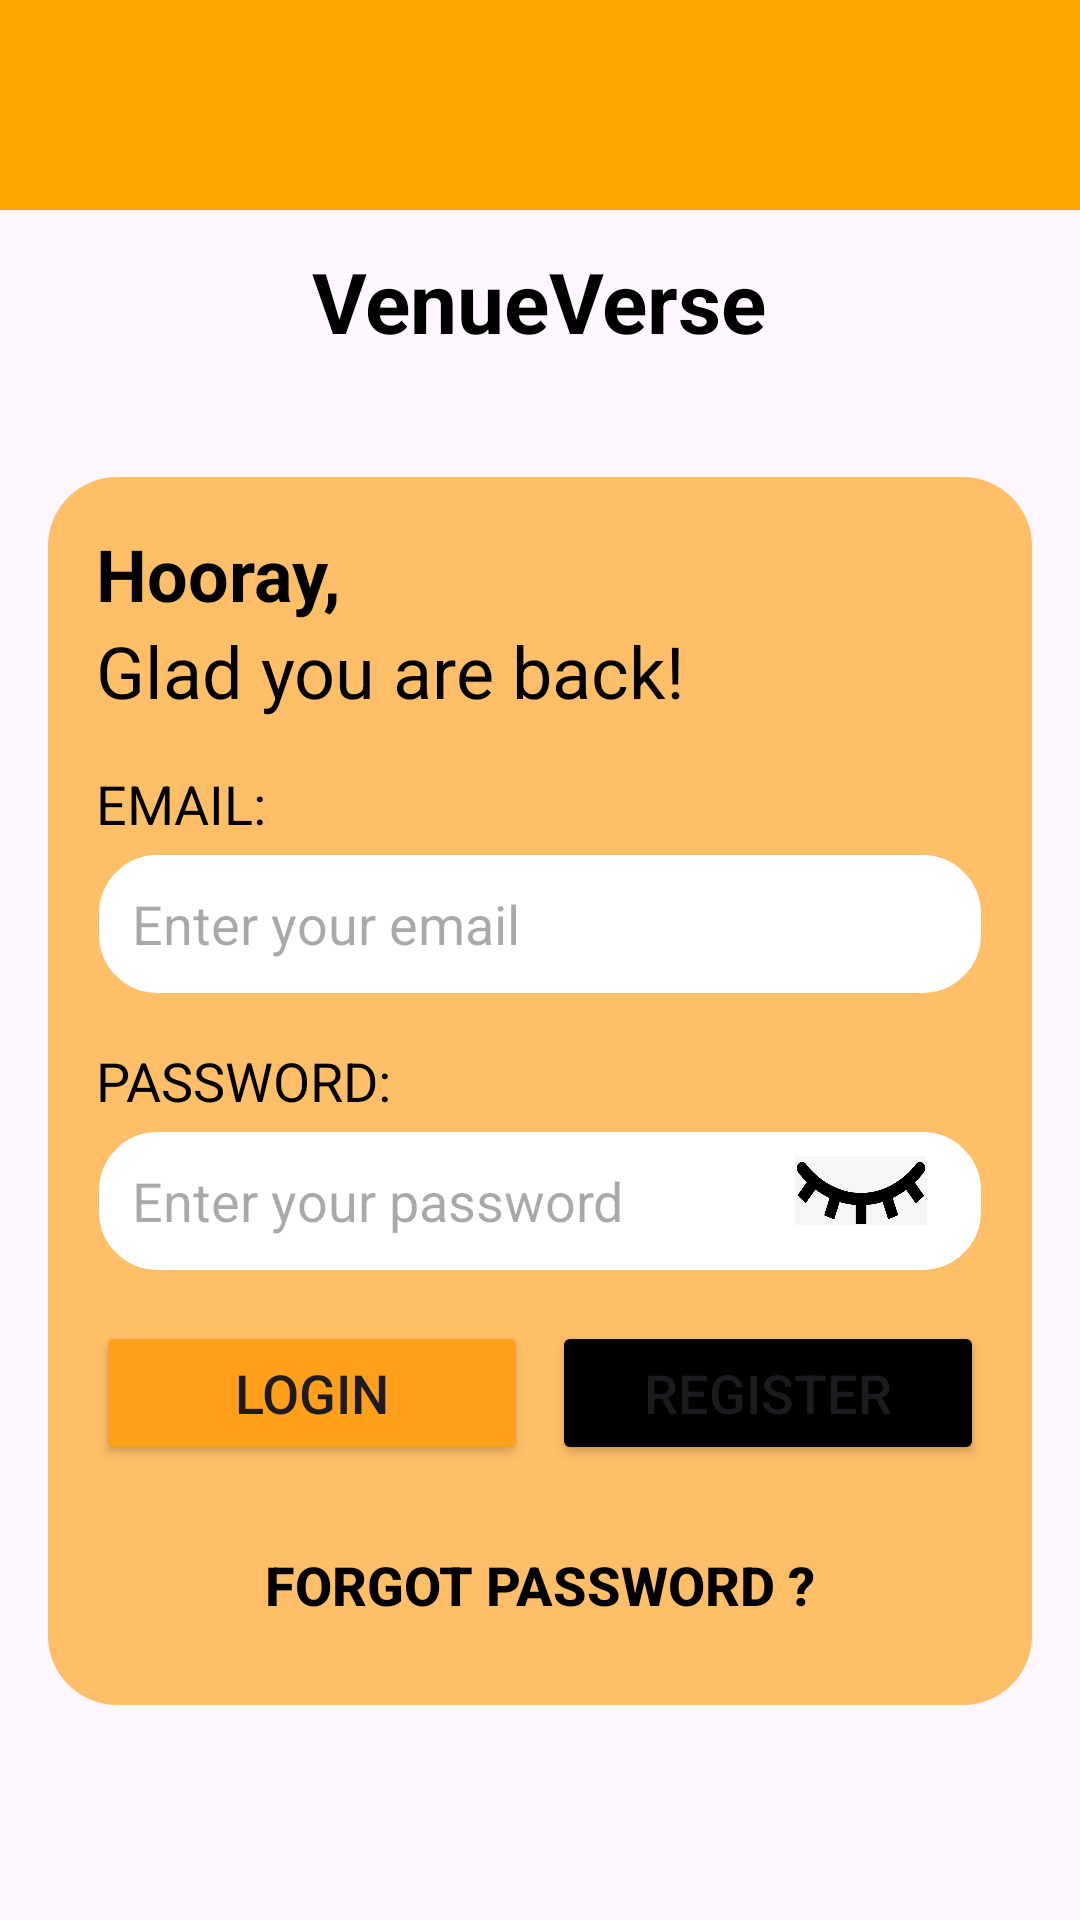

Layout XML and referenced resources for this Android screen:
<!-- AndroidManifest.xml: application theme Theme.VenueVerse -->
<!-- res/layout/activity_login.xml -->
<?xml version="1.0" encoding="utf-8"?>
<RelativeLayout android:layout_width="match_parent"
    android:layout_height="match_parent"
    xmlns:android="http://schemas.android.com/apk/res/android">

    
    <androidx.appcompat.widget.Toolbar
        android:id="@+id/toolbar"
        android:layout_width="match_parent"
        android:layout_height="70dp"
        android:background="#FFA500"
        android:gravity="center_vertical">

        
        <include layout="@layout/toolbar_logo" />
    </androidx.appcompat.widget.Toolbar>

    <LinearLayout
        android:layout_width="match_parent"
        android:layout_height="match_parent"
        android:padding="16dp"
        android:orientation="vertical"
        android:gravity="center">

        <TextView
            android:layout_width="wrap_content"
            android:layout_height="wrap_content"
            android:layout_gravity="center_horizontal"
            android:layout_marginTop="10dp"
            android:layout_marginBottom="40dp"
            android:gravity="center"
            android:text="VenueVerse"
            android:textColor="#000000"
            android:textSize="28sp"
            android:textStyle="bold" />

        <LinearLayout
            android:layout_width="match_parent"
            android:layout_height="wrap_content"
            android:orientation="vertical"
            android:padding="16dp"
            android:background="@drawable/rounded_corners">

            
            <TextView
                android:layout_width="wrap_content"
                android:layout_height="wrap_content"
                android:text="Hooray,"
                android:textStyle="bold"
                android:textSize="24dp"
                android:textColor="#000000"
                android:layout_gravity="start"/>

            
            <TextView
                android:layout_width="wrap_content"
                android:layout_height="wrap_content"
                android:text="Glad you are back!"
                android:textSize="24dp"
                android:textColor="#000000"
                android:layout_gravity="start"
                android:layout_marginBottom="16dp"/>

            
            <TextView
                android:layout_width="wrap_content"
                android:layout_height="wrap_content"
                android:text="EMAIL:"
                android:textSize="18dp"
                android:textColor="#000000"
                android:layout_marginBottom="4dp"
                android:layout_gravity="start"/>

            
            <EditText
                android:id="@+id/loguser"
                android:layout_width="match_parent"
                android:layout_height="48dp"
                android:layout_marginBottom="16dp"
                android:background="@drawable/edit_text_rounded_corners"
                android:hint="Enter your email"
                android:inputType="text"
                android:minHeight="48dp"
                android:padding="12dp" />

            
            <TextView
                android:layout_width="wrap_content"
                android:layout_height="wrap_content"
                android:text="PASSWORD:"
                android:textSize="18dp"
                android:layout_marginBottom="4dp"
                android:textColor="#000000"
                android:layout_gravity="start"/>

            
            <RelativeLayout
                android:layout_width="match_parent"
                android:layout_height="wrap_content">

                <EditText
                    android:id="@+id/logpass"
                    android:layout_width="match_parent"
                    android:layout_height="48dp"
                    android:inputType="textPassword"
                    android:background="@drawable/edit_text_rounded_corners"
                    android:hint="Enter your password"
                    android:padding="12dp"
                    android:minHeight="48dp"
                    android:layout_marginBottom="16dp"/>

                <ImageView
                    android:id="@+id/eye_icon"
                    android:layout_width="44dp"
                    android:layout_height="41dp"
                    android:layout_alignEnd="@id/logpass"
                    android:layout_marginEnd="19dp"
                    android:src="@drawable/eyec" />
            </RelativeLayout>

            
            <LinearLayout
                android:layout_width="match_parent"
                android:layout_height="wrap_content"
                android:orientation="horizontal"
                android:gravity="center"
                android:layout_marginBottom="16dp">

                <Button
                    android:id="@+id/btnlogin"
                    android:layout_width="0dp"
                    android:layout_height="match_parent"
                    android:layout_weight="1"
                    android:backgroundTint="#FF9F1C"
                    android:text="Login"
                    android:textSize="18dp" />

                <Button
                    android:id="@+id/btnregister"
                    android:layout_width="0dp"
                    android:layout_height="wrap_content"
                    android:layout_weight="1"
                    android:text="Register"
                    android:backgroundTint="@color/black"
                    android:textSize="18dp"
                    android:layout_marginStart="8dp"/>
            </LinearLayout>

            
            <Button
                android:id="@+id/btnforget"
                android:layout_width="match_parent"
                android:layout_height="wrap_content"
                android:text="Forgot Password ?"
                android:background="@android:color/transparent"
                android:textColor="@color/black"
                android:textStyle="bold"
                android:textSize="18dp"
                android:layout_gravity="center"/>

        </LinearLayout>

    </LinearLayout>
</RelativeLayout>
<!-- res/layout/toolbar_logo.xml (included above) -->
<?xml version="1.0" encoding="utf-8"?>
<LinearLayout xmlns:android="http://schemas.android.com/apk/res/android"
    android:layout_width="wrap_content"
    android:layout_height="match_parent"
    android:gravity="center"
    android:paddingTop="0dp"
    android:paddingBottom="0dp"
    android:padding="0dp">

    <ImageView
        android:id="@+id/custom_logo"
        android:layout_width="150dp"
        android:layout_height="150dp"
        android:paddingTop="0dp"
        android:paddingBottom="0dp"
        android:src="@drawable/menu_logo_old"
        android:scaleType="fitCenter"
        android:layout_gravity="center"/>
</LinearLayout>
<!-- resources referenced by this layout -->
<resources>
  <color name="black">#FF000000</color>
  <!-- drawable edit_text_rounded_corners (drawable) -->
  <shape xmlns:android="http://schemas.android.com/apk/res/android">
      <solid android:color="#FFFFFF"/> 
      <corners android:radius="20dp"/> 
      <stroke android:width="1dp" android:color="#FFBF69"/> 
  </shape>
  <!-- drawable eyec: png bitmap (drawable, 10997 bytes) -->
  <!-- drawable rounded_corners (drawable) -->
  <?xml version="1.0" encoding="utf-8"?>
  <shape xmlns:android="http://schemas.android.com/apk/res/android">
      <corners android:radius="23dp" />
      <solid android:color="#FFBF69" /> 
      
      
  </shape>
  <style name="Theme.VenueVerse" parent="Base.Theme.VenueVerse" />
  <style name="Base.Theme.VenueVerse" parent="Theme.Material3.DayNight.NoActionBar">
          <item name="windowActionBar">false</item>
          <item name="windowNoTitle">true</item>
      </style>
</resources>
